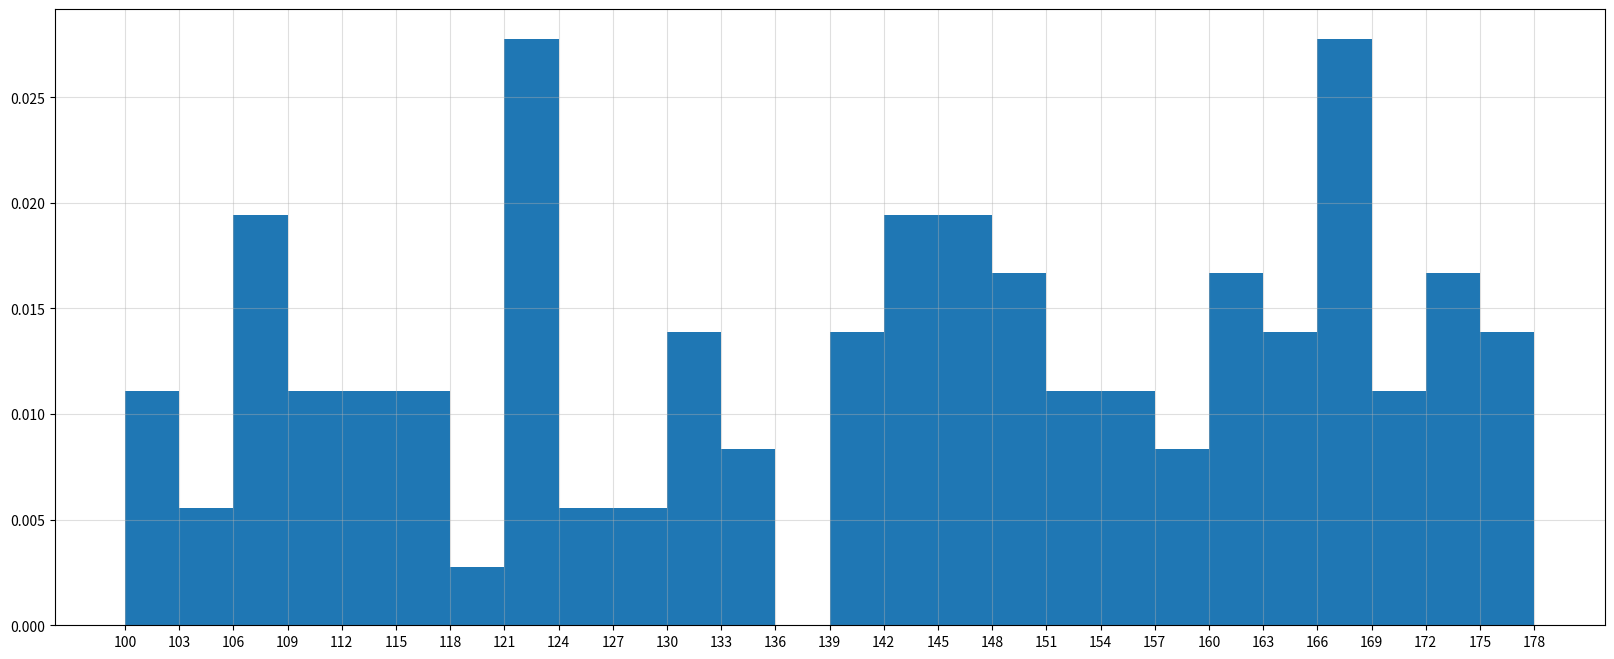

Reproduce this figure in Python.
# -*- coding: utf-8 -*-
from matplotlib import pyplot as plt
from matplotlib import font_manager


my_font = font_manager.FontProperties(fname=fr"C:\Windows\Fonts\simkai.ttf", size=12)

a = [169, 167, 160, 143, 122, 141, 166, 106, 144, 166, 147, 110, 175, 172, 165, 100, 168,
     130, 152, 109, 110, 152, 159, 122, 146, 132, 147, 143, 108, 147, 160, 101, 159, 112,
     166, 129, 167, 175, 139, 163, 155, 106, 168, 108, 147, 124, 148, 160, 107, 142, 117,
     121, 144, 126, 150, 108, 112, 156, 114, 123, 122, 160, 171, 105, 117, 123, 143, 123,
     131, 164, 147, 129, 148, 132, 170, 135, 152, 131, 161, 120, 117, 159, 149, 101, 141,
     109, 108, 151, 112, 163, 150, 174, 174, 102, 123, 121, 178, 116, 161, 174, 140, 142,
     168, 123, 166, 164, 134, 176, 105, 141, 156, 166, 149, 171, 156, 172, 133, 177, 172, 146]
# 计算组数
d = 3  # 组距

num_bins = (max(a) - min(a)) // d
print(num_bins)
plt.figure(figsize=(20, 8), dpi=80)

plt.hist(a, num_bins, density=1)  # density表示频率或密度

plt.xticks(range(min(a), max(a)+d, d))

plt.grid(alpha=0.4)

plt.show()
